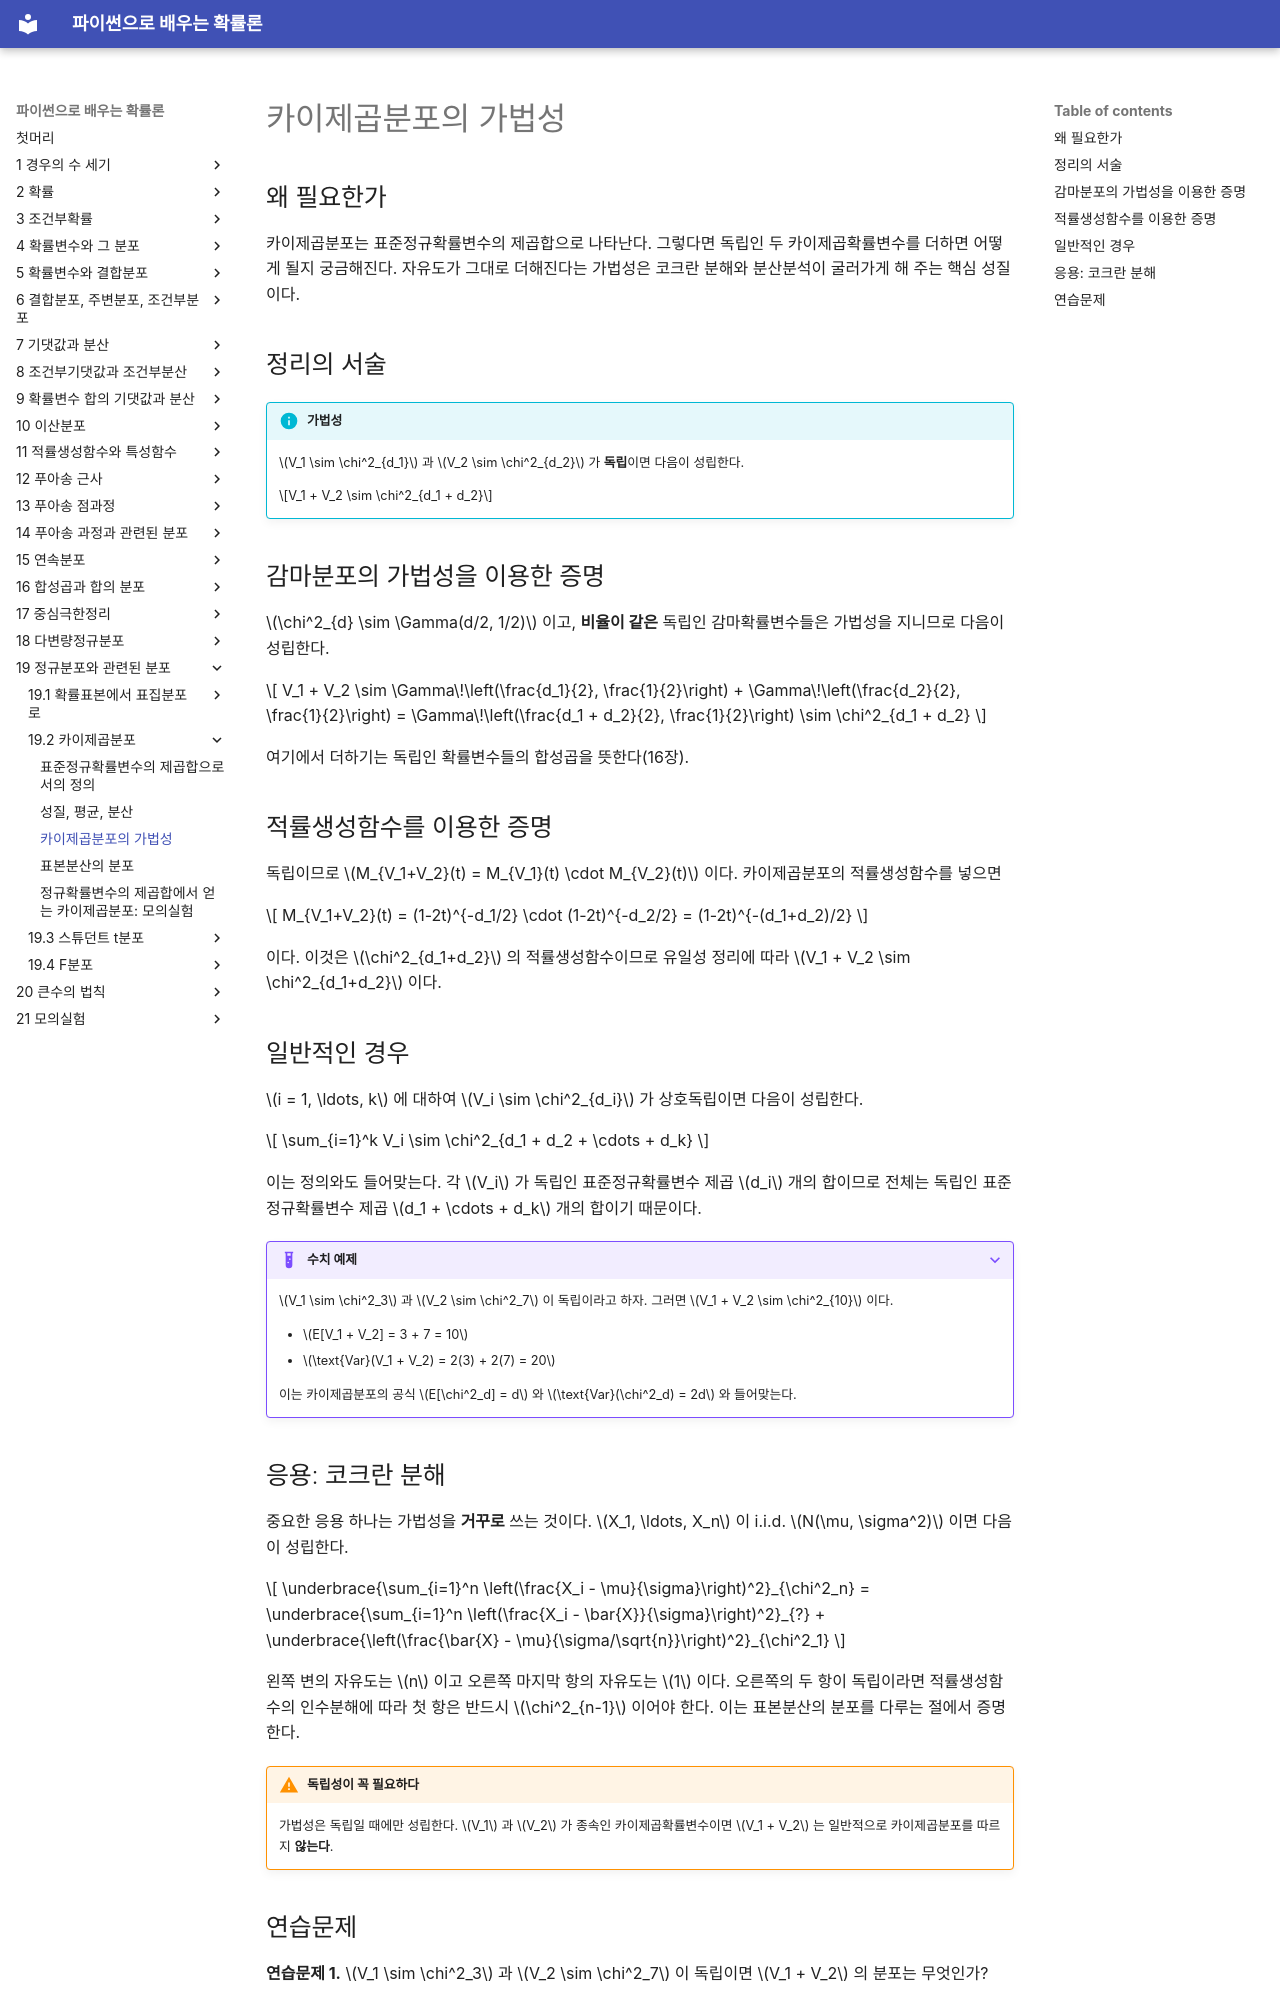

repository: SungchulLee/undergraduate_probability_book_writing · page: ch19/chi_squared/additivity/index.html · generator: mkdocs

# 카이제곱분포의 가법성

## 왜 필요한가

카이제곱분포는 표준정규확률변수의 제곱합으로 나타난다. 그렇다면 독립인 두 카이제곱확률변수를 더하면 어떻게 될지 궁금해진다. 자유도가 그대로 더해진다는 가법성은 코크란 분해와 분산분석이 굴러가게 해 주는 핵심 성질이다.

## 정리의 서술

!!! info "가법성"
    $V_1 \sim \chi^2_{d_1}$ 과 $V_2 \sim \chi^2_{d_2}$ 가 **독립**이면 다음이 성립한다.

    $$V_1 + V_2 \sim \chi^2_{d_1 + d_2}$$

## 감마분포의 가법성을 이용한 증명

$\chi^2_{d} \sim \Gamma(d/2, 1/2)$ 이고, **비율이 같은** 독립인 감마확률변수들은 가법성을 지니므로 다음이 성립한다.

$$
V_1 + V_2 \sim \Gamma\!\left(\frac{d_1}{2}, \frac{1}{2}\right) + \Gamma\!\left(\frac{d_2}{2}, \frac{1}{2}\right) = \Gamma\!\left(\frac{d_1 + d_2}{2}, \frac{1}{2}\right) \sim \chi^2_{d_1 + d_2}
$$

여기에서 더하기는 독립인 확률변수들의 합성곱을 뜻한다(16장).

## 적률생성함수를 이용한 증명

독립이므로 $M_{V_1+V_2}(t) = M_{V_1}(t) \cdot M_{V_2}(t)$ 이다. 카이제곱분포의 적률생성함수를 넣으면

$$
M_{V_1+V_2}(t) = (1-2t)^{-d_1/2} \cdot (1-2t)^{-d_2/2} = (1-2t)^{-(d_1+d_2)/2}
$$

이다. 이것은 $\chi^2_{d_1+d_2}$ 의 적률생성함수이므로 유일성 정리에 따라 $V_1 + V_2 \sim \chi^2_{d_1+d_2}$ 이다.

## 일반적인 경우

$i = 1, \ldots, k$ 에 대하여 $V_i \sim \chi^2_{d_i}$ 가 상호독립이면 다음이 성립한다.

$$
\sum_{i=1}^k V_i \sim \chi^2_{d_1 + d_2 + \cdots + d_k}
$$

이는 정의와도 들어맞는다. 각 $V_i$ 가 독립인 표준정규확률변수 제곱 $d_i$ 개의 합이므로 전체는 독립인 표준정규확률변수 제곱 $d_1 + \cdots + d_k$ 개의 합이기 때문이다.

??? example "수치 예제"
    $V_1 \sim \chi^2_3$ 과 $V_2 \sim \chi^2_7$ 이 독립이라고 하자. 그러면 $V_1 + V_2 \sim \chi^2_{10}$ 이다.

    - $E[V_1 + V_2] = 3 + 7 = 10$
    - $\text{Var}(V_1 + V_2) = 2(3) + 2(7) = 20$

    이는 카이제곱분포의 공식 $E[\chi^2_d] = d$ 와 $\text{Var}(\chi^2_d) = 2d$ 와 들어맞는다.

## 응용: 코크란 분해

중요한 응용 하나는 가법성을 **거꾸로** 쓰는 것이다. $X_1, \ldots, X_n$ 이 i.i.d. $N(\mu, \sigma^2)$ 이면 다음이 성립한다.

$$
\underbrace{\sum_{i=1}^n \left(\frac{X_i - \mu}{\sigma}\right)^2}_{\chi^2_n} = \underbrace{\sum_{i=1}^n \left(\frac{X_i - \bar{X}}{\sigma}\right)^2}_{?} + \underbrace{\left(\frac{\bar{X} - \mu}{\sigma/\sqrt{n}}\right)^2}_{\chi^2_1}
$$

왼쪽 변의 자유도는 $n$ 이고 오른쪽 마지막 항의 자유도는 $1$ 이다. 오른쪽의 두 항이 독립이라면 적률생성함수의 인수분해에 따라 첫 항은 반드시 $\chi^2_{n-1}$ 이어야 한다. 이는 표본분산의 분포를 다루는 절에서 증명한다.

!!! warning "독립성이 꼭 필요하다"
    가법성은 독립일 때에만 성립한다. $V_1$ 과 $V_2$ 가 종속인 카이제곱확률변수이면 $V_1 + V_2$ 는 일반적으로 카이제곱분포를 따르지 **않는다**.
